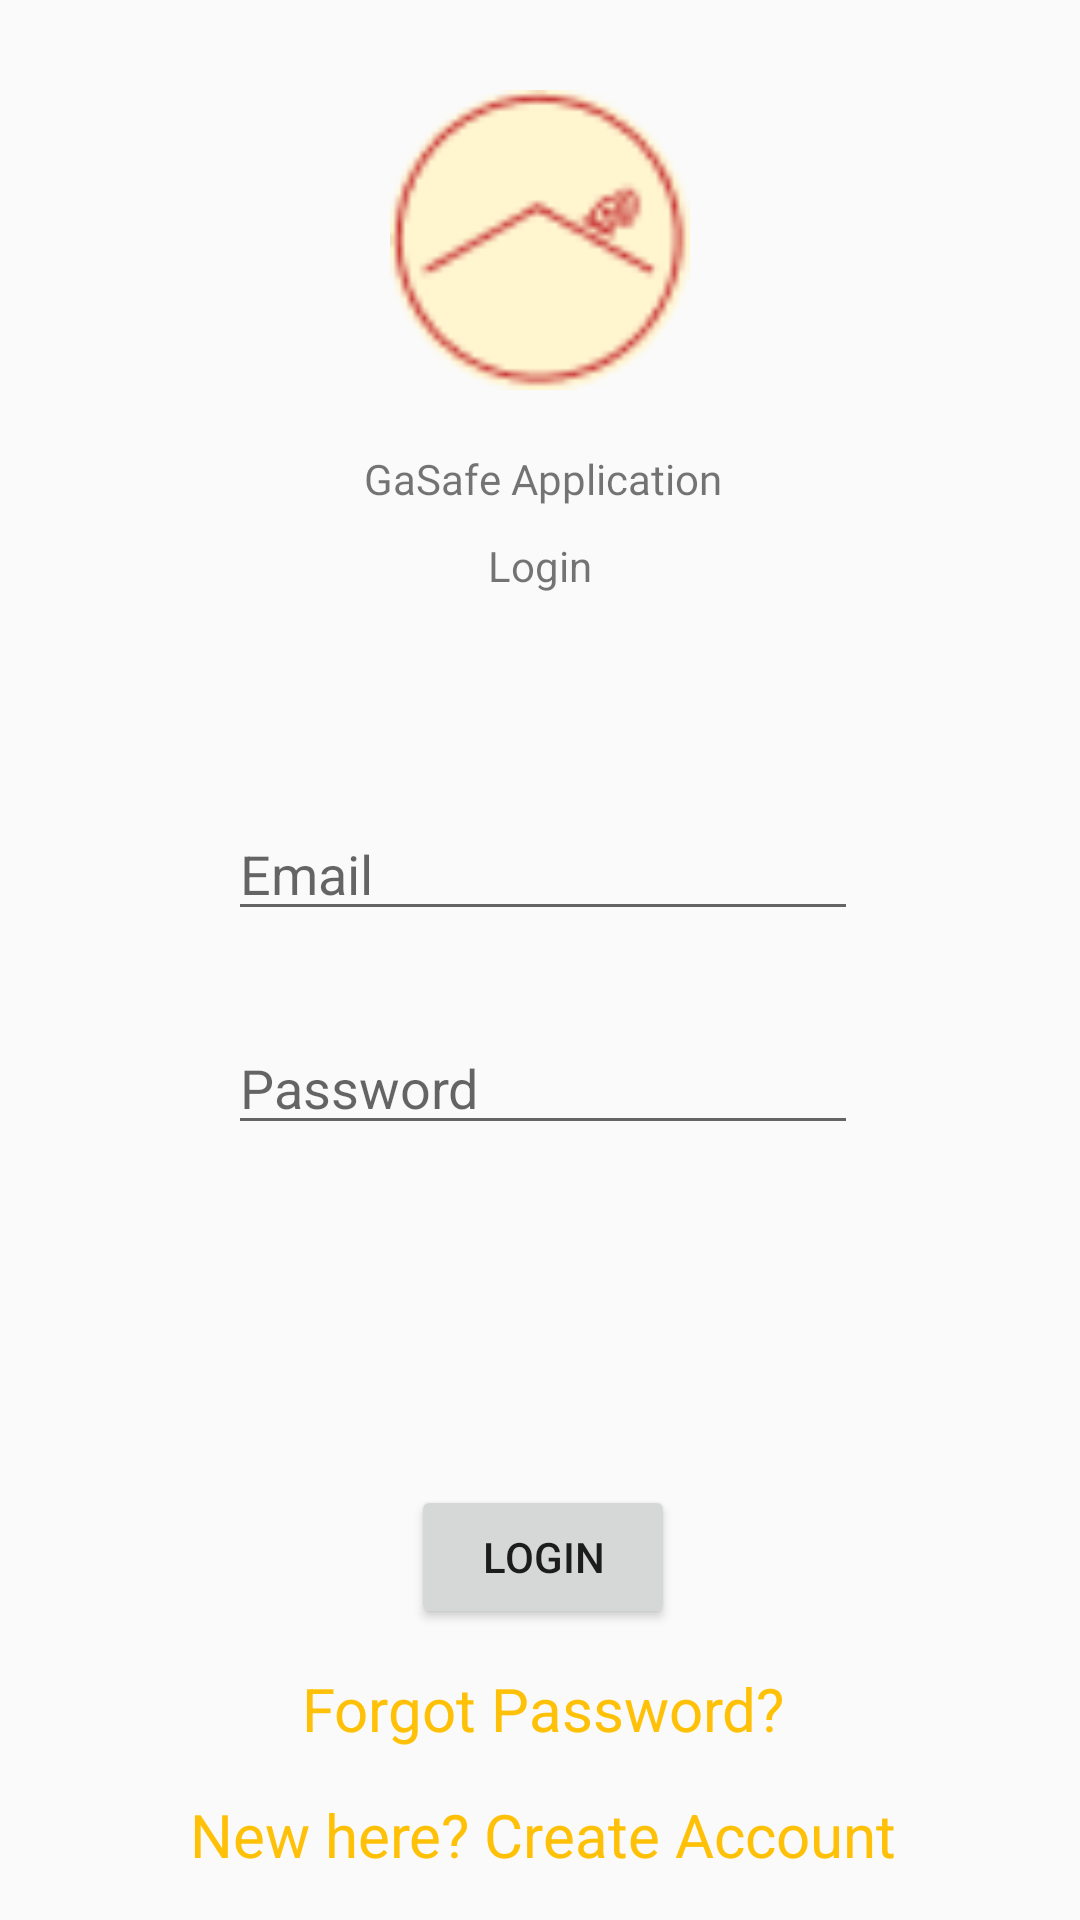

Write the Android layout XML for this screen, with the resource values it uses.
<!-- AndroidManifest.xml: application theme AppTheme -->
<!-- res/layout/activity_login.xml -->
<?xml version="1.0" encoding="utf-8"?>
<androidx.constraintlayout.widget.ConstraintLayout xmlns:android="http://schemas.android.com/apk/res/android"
    xmlns:app="http://schemas.android.com/apk/res-auto"
    xmlns:tools="http://schemas.android.com/tools"
    android:layout_width="match_parent"
    android:layout_height="match_parent"
    tools:context=".Login">
    <TextView
        android:id="@+id/textView2"
        android:layout_width="wrap_content"
        android:layout_height="wrap_content"
        android:layout_marginTop="20dp"
        android:text="GaSafe Application"
        android:fontFamily="@font/alfa_slab_one"
        app:layout_constraintEnd_toEndOf="@+id/imageView2"
        app:layout_constraintHorizontal_bias="0.46"
        app:layout_constraintStart_toStartOf="@+id/imageView2"
        app:layout_constraintTop_toBottomOf="@+id/imageView2" />

    <TextView
        android:id="@+id/textView3"
        android:layout_width="wrap_content"
        android:layout_height="wrap_content"
        android:layout_marginTop="10dp"
        android:text="Login"
        app:layout_constraintEnd_toEndOf="parent"
        app:layout_constraintStart_toStartOf="parent"
        app:layout_constraintTop_toBottomOf="@+id/textView2" />

    <ImageView
        android:id="@+id/imageView2"
        android:layout_width="100dp"
        android:layout_height="100dp"
        android:layout_marginTop="30dp"
        android:src="@drawable/logo"
        app:layout_constraintEnd_toEndOf="parent"
        app:layout_constraintStart_toStartOf="parent"
        app:layout_constraintTop_toTopOf="parent" />

    <EditText
        android:id="@+id/lgEmail"
        android:layout_width="wrap_content"
        android:layout_height="wrap_content"
        android:layout_marginTop="100dp"
        android:ems="10"
        android:hint="Email"
        android:inputType="textEmailAddress"
        app:layout_constraintEnd_toEndOf="@+id/textView2"
        app:layout_constraintStart_toStartOf="@+id/textView2"
        app:layout_constraintTop_toBottomOf="@+id/textView2" />

    <EditText
        android:id="@+id/lgPassword"
        android:layout_width="wrap_content"
        android:layout_height="wrap_content"
        android:layout_marginTop="30dp"
        android:ems="10"
        android:hint="Password"
        android:inputType="textPassword"
        app:layout_constraintEnd_toEndOf="@+id/lgEmail"
        app:layout_constraintStart_toStartOf="@+id/lgEmail"
        app:layout_constraintTop_toBottomOf="@+id/lgEmail" />

    <Button
        android:id="@+id/btnLogin"
        android:layout_width="wrap_content"
        android:layout_height="wrap_content"
        android:layout_marginTop="100dp"
        android:text="Login"
        app:layout_constraintBottom_toTopOf="@+id/txtForgot"
        app:layout_constraintEnd_toEndOf="@+id/lgPassword"
        app:layout_constraintStart_toStartOf="@+id/lgPassword"
        app:layout_constraintTop_toBottomOf="@+id/lgPassword" />

    <TextView
        android:id="@+id/txtRegister"
        android:layout_width="wrap_content"
        android:layout_height="wrap_content"
        android:layout_marginBottom="15dp"
        android:text="New here? Create Account"
        android:textColor="#FFC107"
        android:textSize="20sp"
        app:layout_constraintBottom_toBottomOf="parent"
        app:layout_constraintEnd_toEndOf="@+id/txtForgot"
        app:layout_constraintStart_toStartOf="@+id/txtForgot" />

    <ProgressBar
        android:id="@+id/progressBar"
        style="?android:attr/progressBarStyle"
        android:layout_width="wrap_content"
        android:layout_height="wrap_content"
        app:layout_constraintBottom_toBottomOf="parent"
        app:layout_constraintEnd_toEndOf="parent"
        app:layout_constraintStart_toStartOf="parent"
        app:layout_constraintTop_toTopOf="parent"
        android:visibility="gone"/>

    <TextView
        android:id="@+id/txtForgot"
        android:layout_width="wrap_content"
        android:layout_height="wrap_content"
        android:layout_marginBottom="15dp"
        android:text="Forgot Password?"
        android:textColor="#FFC107"
        android:textSize="20sp"
        app:layout_constraintBottom_toTopOf="@+id/txtRegister"
        app:layout_constraintEnd_toEndOf="@+id/btnLogin"
        app:layout_constraintStart_toStartOf="@+id/btnLogin" />

</androidx.constraintlayout.widget.ConstraintLayout>
<!-- resources referenced by this layout -->
<resources>
  <!-- drawable logo: png bitmap (drawable, 2002 bytes) -->
  <style name="AppTheme" parent="Theme.AppCompat.Light.NoActionBar">
  
      
          <item name="colorPrimary">@color/colorPrimary</item>
          <item name="colorPrimaryDark">@color/colorPrimaryDark</item>
          <item name="colorAccent">@color/colorAccent</item>
      </style>
  <color name="colorPrimary">#6200EE</color>
  <color name="colorPrimaryDark">#3700B3</color>
  <color name="colorAccent">#03DAC5</color>
</resources>
